Run: headless pygame with SDL's dummy video driver; simulated clock (each Clock.tick advances the game by its frame time, no real sleeping); random seed 0; keys injected as events and as key.get_pressed() state; no mouse input.
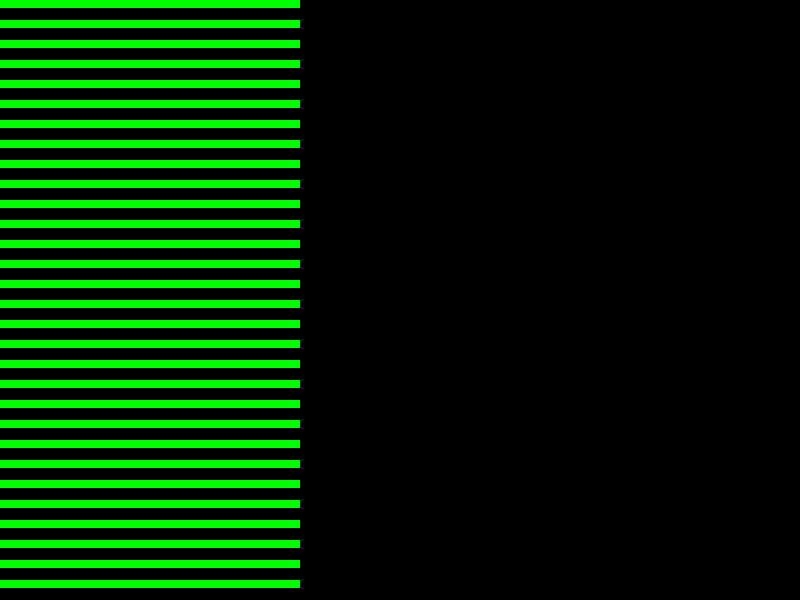
Frame 1 of 4 · flips 1–60 · no input
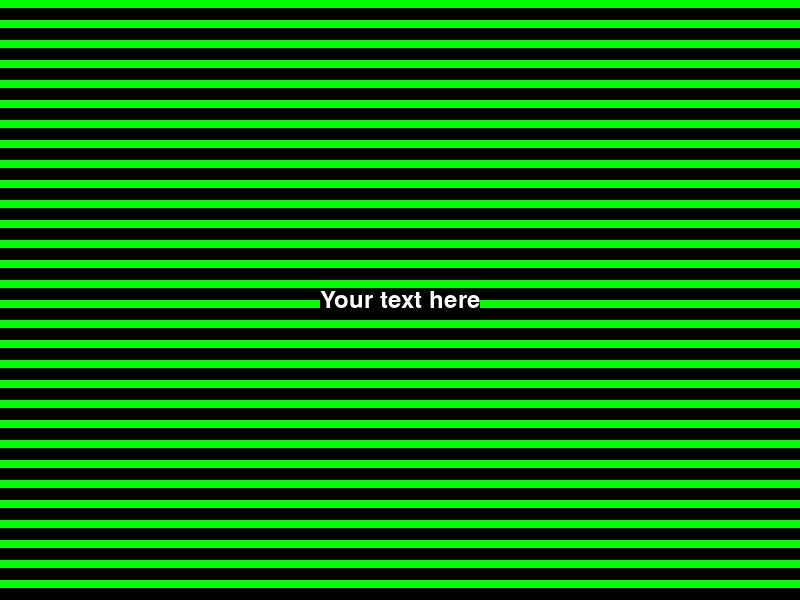
Frame 2 of 4 · flips 61–180 · tapped SPACE, RETURN · held RIGHT (→), D
Frame 3 of 4 · flips 181–300 · held DOWN (↓), S · screen unchanged from frame 2, image omitted
Frame 4 of 4 · flips 301–420 · held LEFT (←), A, UP (↑), W · screen unchanged from frame 3, image omitted

The pygame program that drew these frames:

import pygame

WIDTH, HEIGHT = 800, 600


class FadeScreen(pygame.sprite.Sprite):
    def __init__(self, start_x, start_y, size_x, size_y) -> None:
        super().__init__()
        self.start_x = start_x
        self.start_y = start_y
        self.size_x = size_x
        self.size_y = size_y
        self.surface = pygame.Surface((size_x, size_y))
        self.surface.fill((0, 255, 0))
        self.speed = 5
        self.font = pygame.font.Font(None, 36)
        
        

    def update(self):
        
        if self.start_x >= WIDTH:
            self.start_x += 0
            self.render_text(screen)
        else:
            self.start_x += 5



    def draw(self, screen: pygame.Surface):
        for i in range(HEIGHT // self.size_y):
            screen.blit(self.surface, (self.start_x - 10, self.start_y * i))

    
    def render_text(self, screen):
        font_surf = self.font.render("Your text here", True, (255, 255, 255), (0, 0, 0))
        font_rect = font_surf.get_rect(center=(400, 300))
        screen.blit(font_surf, font_rect)


class FadeScreen2(pygame.sprite.Sprite):
    def __init__(self, start_x, start_y, size_x, size_y) -> None:
        super().__init__()
        self.start_x = start_x
        self.start_y = start_y
        self.size_x = size_x
        self.size_y = size_y
        self.surface = pygame.Surface((size_x, size_y))
        self.surface.fill((255, 0, 0))
        self.speed = -5
        self.font = pygame.font.Font(None, 36)
        
        

    def update(self):
        
        if self.start_x <= -10:
            self.start_x += 0
            self.render_text(screen)
        else:
            self.start_x += self.speed



    def draw(self, screen: pygame.Surface):
        for i in range(HEIGHT // self.size_y):
            screen.blit(self.surface, (self.start_x, self.start_y * i + 10))

    def render_text(self, screen):
        font_surf = self.font.render("Your text here", True, (255, 255, 255), (0, 0, 0))
        font_rect = font_surf.get_rect(center=(400, 300))
        screen.blit(font_surf, font_rect)


pygame.init()


fade_group = pygame.sprite.Group()

f1 = FadeScreen(0, 20, 10, 8)
fade_group.add(f1)

# Uncomment to add this animation
# f2 = FadeScreen2(WIDTH, 20, 10, 8)
# fade_group.add(f2)



screen = pygame.display.set_mode((800, 600))
clock = pygame.time.Clock()


running = True
while running:
    for event in pygame.event.get():
        if event.type == pygame.QUIT:
            running = False


    for f in fade_group:
        f.update()
        f.draw(screen)
    
    pygame.display.update()
    clock.tick(60)
